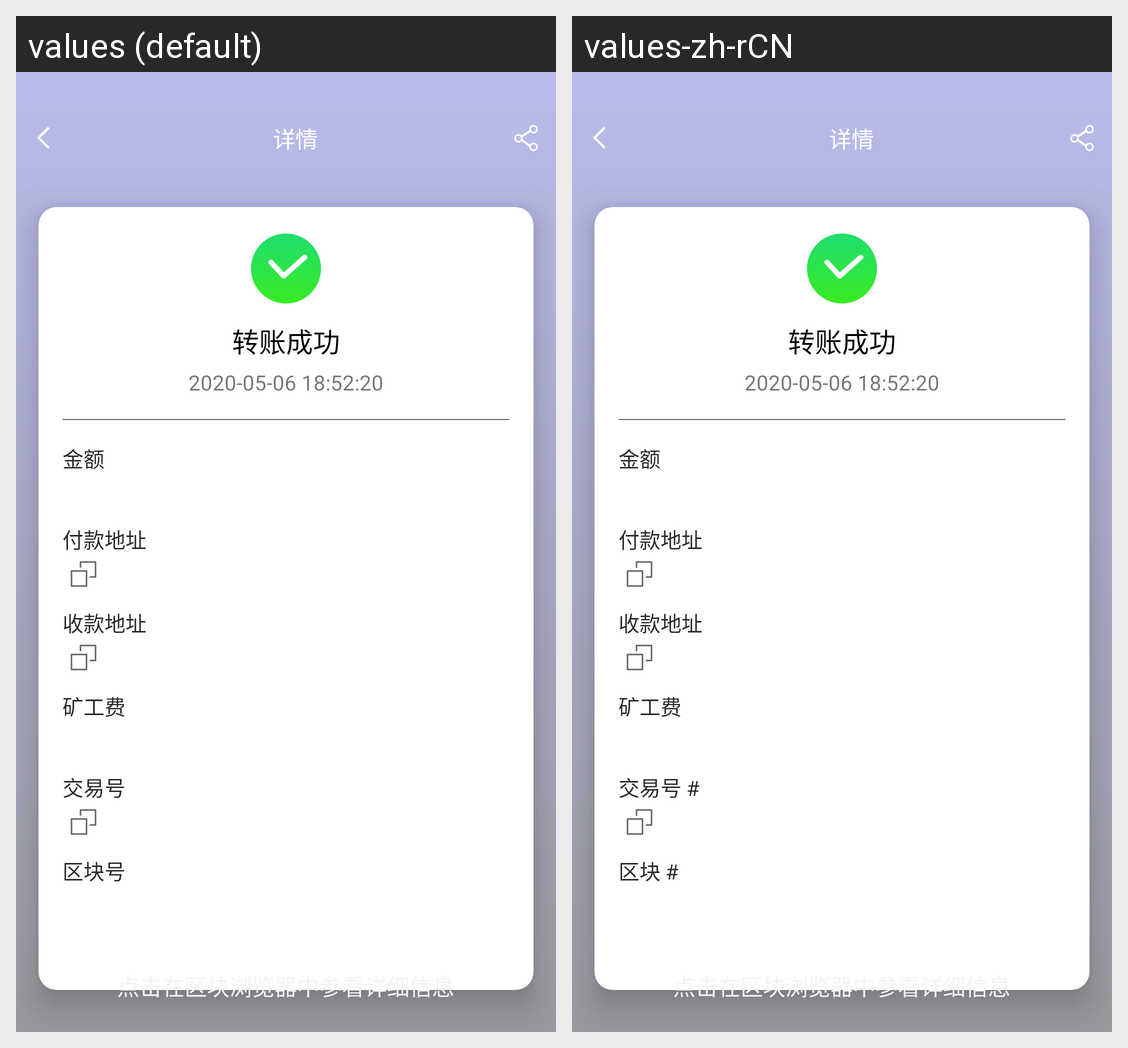

The same Android screen rendered under two of its app's locales, left to right. List the strings drawn on it with the default value and each locale's translation.
Android screen res/layout/activity_transaction_detail.xml rendered under 2 locales, left to right: values (default), values-zh-rCN. Device: Nexus 5 (rendered at 1080×1920; each locale shown at half size, 540×960, under a caption strip naming it); theme AppTheme.NoActionBar.
Strings drawn on this screen, with the default value and each locale's value (text and hints the layout hard-codes, and strings that could not be matched under every locale, appear in the picture but are not listed):

subtitle_from
  values: 付款地址
  values-zh-rCN: 付款地址

subtitle_to
  values: 收款地址
  values-zh-rCN: 收款地址

subtitle_gas_fee
  values: 矿工费
  values-zh-rCN: 矿工费

subtitle_transaction_num
  values: 交易号
  values-zh-rCN: 交易号 #

subtitle_block_num
  values: 区块号
  values-zh-rCN: 区块 #
